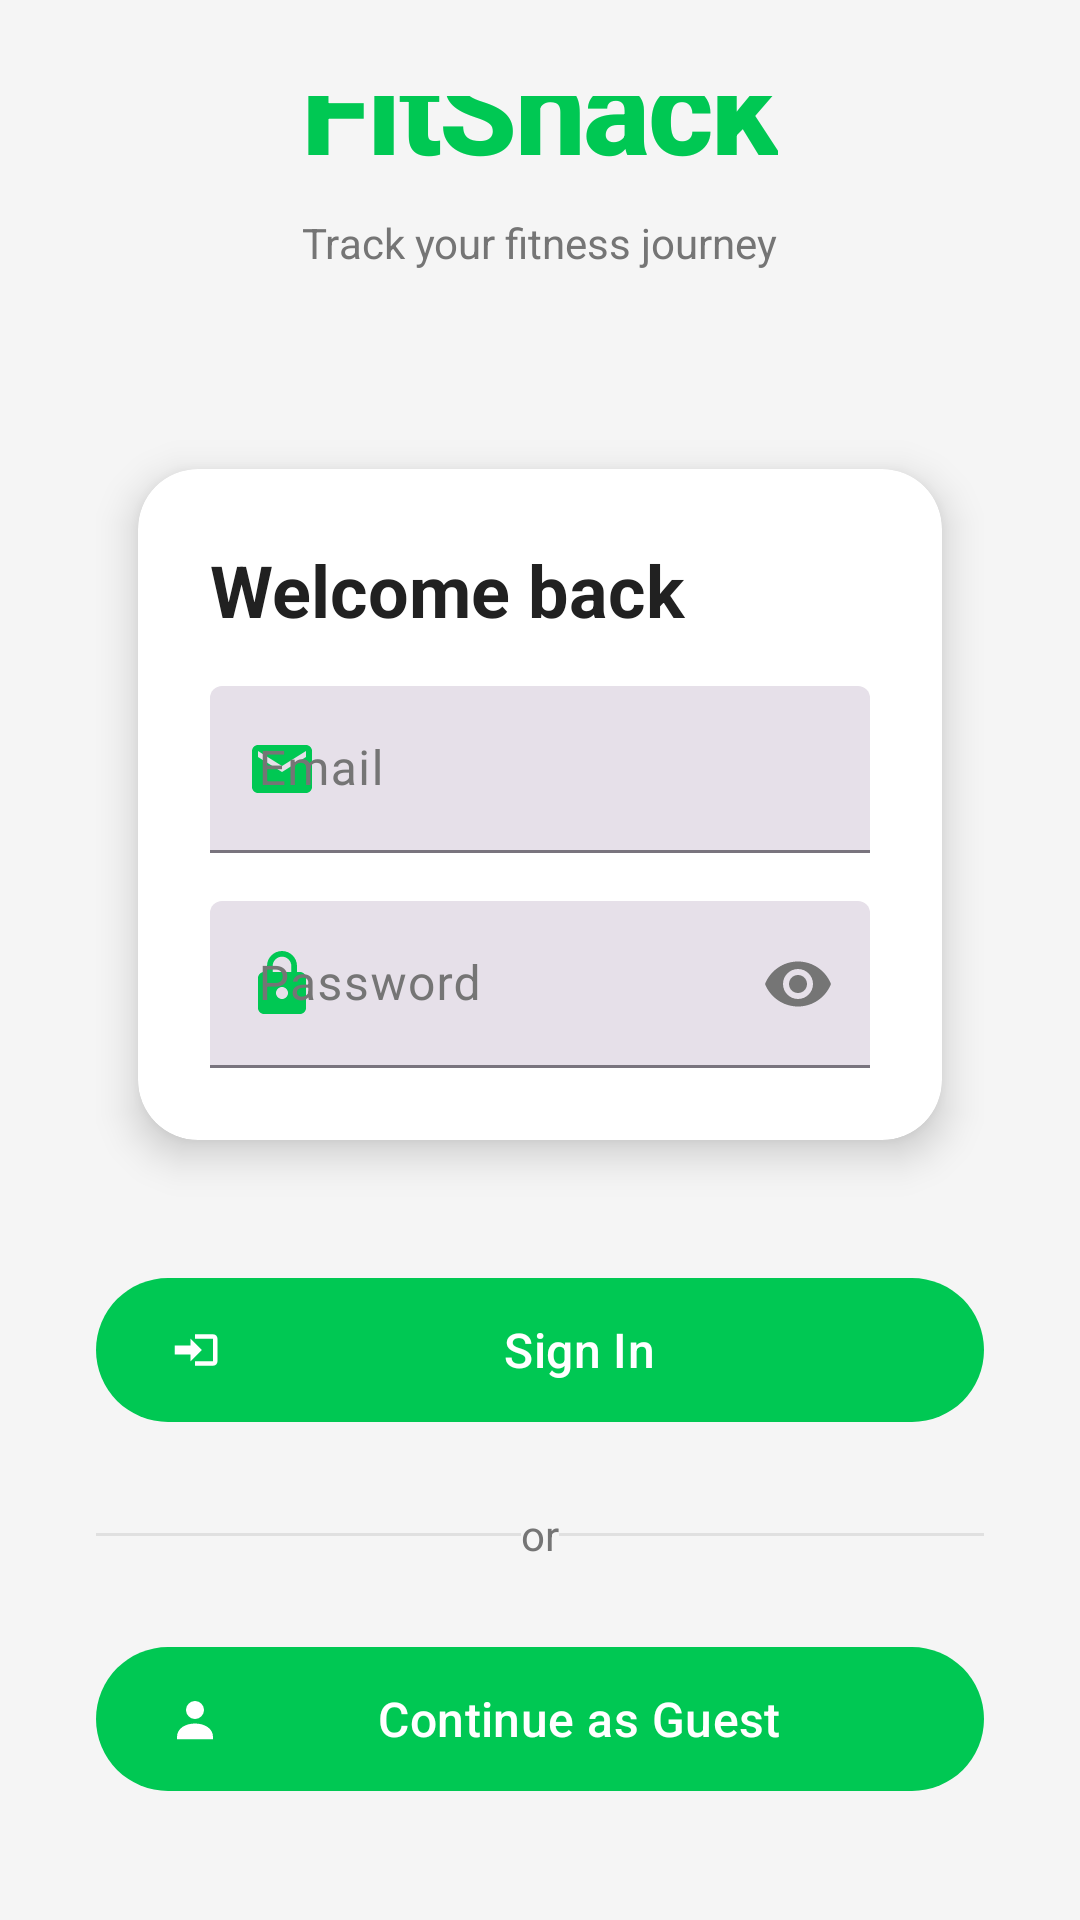

Write the Android layout XML for this screen, with the resource values it uses.
<!-- AndroidManifest.xml: application theme Theme.FitSnacks -->
<!-- res/layout/fragment_login.xml -->
<?xml version="1.0" encoding="utf-8"?>
<LinearLayout xmlns:android="http://schemas.android.com/apk/res/android"
    xmlns:app="http://schemas.android.com/apk/res-auto"
    android:layout_width="match_parent"
    android:layout_height="match_parent"
    android:orientation="vertical"
    android:gravity="center"
    android:padding="32dp"
    android:background="@color/background_light">

    
    <LinearLayout
        android:layout_width="match_parent"
        android:layout_height="wrap_content"
        android:orientation="vertical"
        android:gravity="center"
        android:layout_marginBottom="48dp">

        <TextView
            android:layout_width="wrap_content"
            android:layout_height="wrap_content"
            android:text="@string/title_app"
            android:textSize="42sp"
            android:textStyle="bold"
            android:textColor="@color/fit_green"
            android:letterSpacing="-0.02"
            android:fontFamily="sans-serif-medium" />

        <TextView
            android:layout_width="wrap_content"
            android:layout_height="wrap_content"
            android:text="@string/track_fitness_journey"
            android:textColor="@color/text_secondary"
            android:layout_marginTop="8dp" />
    </LinearLayout>

    
    <androidx.cardview.widget.CardView
        android:layout_width="match_parent"
        android:layout_height="wrap_content"
        app:cardCornerRadius="20dp"
        app:cardElevation="8dp"
        app:cardBackgroundColor="@color/white"
        android:layout_marginBottom="24dp">

        <LinearLayout
            android:layout_width="match_parent"
            android:layout_height="wrap_content"
            android:orientation="vertical"
            android:padding="24dp">

            <TextView
                android:layout_width="match_parent"
                android:layout_height="wrap_content"
                android:text="@string/welcome_back"
                android:textSize="24sp"
                android:textStyle="bold"
                android:textColor="@color/text_primary"
                android:layout_marginBottom="16dp" />

            
            <com.google.android.material.textfield.TextInputLayout
                android:id="@+id/emailLayout"
                style="@style/Widget.Material3.TextInputLayout.FilledBox"
                android:layout_width="match_parent"
                android:layout_height="wrap_content"
                android:hint="@string/hint_email"
                app:startIconDrawable="@drawable/ic_email"
                app:startIconTint="@color/fit_green">

                <com.google.android.material.textfield.TextInputEditText
                    android:id="@+id/input_email"
                    android:layout_width="match_parent"
                    android:layout_height="wrap_content"
                    android:inputType="textEmailAddress"
                    android:autofillHints="emailAddress" />

            </com.google.android.material.textfield.TextInputLayout>

            
            <com.google.android.material.textfield.TextInputLayout
                android:id="@+id/passwordLayout"
                style="@style/Widget.Material3.TextInputLayout.FilledBox"
                android:layout_width="match_parent"
                android:layout_height="wrap_content"
                android:hint="@string/hint_password"
                android:layout_marginTop="16dp"
                app:startIconDrawable="@drawable/ic_lock"
                app:startIconTint="@color/fit_green"
                app:endIconMode="password_toggle">

                <com.google.android.material.textfield.TextInputEditText
                    android:id="@+id/input_password"
                    android:layout_width="match_parent"
                    android:layout_height="wrap_content"
                    android:inputType="textPassword"
                    android:autofillHints="password" />

            </com.google.android.material.textfield.TextInputLayout>

        </LinearLayout>
    </androidx.cardview.widget.CardView>

    
    <com.google.android.material.button.MaterialButton
        android:id="@+id/btn_sign_in"
        android:layout_width="match_parent"
        android:layout_height="56dp"
        android:text="@string/btn_sign_in"
        app:icon="@drawable/ic_login"
        app:iconTint="@color/white" />

    
    <LinearLayout
        android:layout_width="match_parent"
        android:layout_height="wrap_content"
        android:orientation="horizontal"
        android:gravity="center"
        android:layout_marginVertical="24dp">

        <View
            android:layout_width="0dp"
            android:layout_height="1dp"
            android:layout_weight="1"
            android:background="@color/surface_variant" />

        <TextView
            android:layout_width="wrap_content"
            android:layout_height="wrap_content"
            android:text="@string/or"
            android:textColor="@color/text_secondary" />

        <View
            android:layout_width="0dp"
            android:layout_height="1dp"
            android:layout_weight="1"
            android:background="@color/surface_variant" />

    </LinearLayout>

    
    <com.google.android.material.button.MaterialButton
        android:id="@+id/btn_continue_guest"
        android:layout_width="match_parent"
        android:layout_height="56dp"
        android:text="@string/btn_continue_guest"
        app:icon="@drawable/ic_guest"
        app:iconTint="@color/white" />

    
    <TextView
        android:layout_width="wrap_content"
        android:layout_height="wrap_content"
        android:text="By continuing, you agree to our Terms &amp; Privacy"
        android:textSize="12sp"
        android:textColor="@color/text_tertiary"
        android:layout_marginTop="32dp"
        android:gravity="center" />

</LinearLayout>
<!-- resources referenced by this layout -->
<resources>
  <color name="background_light">#FFF5F5F5</color>
  <color name="fit_green">#FF00C853</color>
  <color name="surface_variant">#FFE0E0E0</color>
  <color name="text_primary">#FF212121</color>
  <color name="text_secondary">#FF757575</color>
  <color name="text_tertiary">#FF9E9E9E</color>
  <color name="white">#FFFFFFFF</color>
  <string name="btn_continue_guest">Continue as Guest</string>
  <string name="btn_sign_in">Sign In</string>
  <string name="hint_email">Email</string>
  <string name="hint_password">Password</string>
  <string name="or">or</string>
  <string name="title_app">FitSnack</string>
  <string name="track_fitness_journey">Track your fitness journey</string>
  <string name="welcome_back">Welcome back</string>
  <style name="Theme.FitSnacks" parent="Base.Theme.FitSnacks" />
  <color name="fit_green_light">#FF80E4A9</color>
  <color name="fit_green_dark">#FF009624</color>
  <color name="fit_orange">#FFFF6D00</color>
  <color name="fit_orange_light">#FFFFB380</color>
  <color name="fit_orange_dark">#FFCC5200</color>
  <color name="fit_teal">#FF00BFA5</color>
  <color name="fit_teal_light">#FF80DFD2</color>
  <color name="fit_gradient_start">#FF00C853</color>
  <color name="muted">#FF9E9E9E</color>
  <style name="TextAppearance.FitSnacks.Headline.Large" parent="TextAppearance.Material3.HeadlineLarge">
          <item name="android:fontFamily">sans-serif-medium</item>
          <item name="android:textStyle">bold</item>
          <item name="android:textSize">32sp</item>
          <item name="android:letterSpacing">-0.01</item>
      </style>
  <style name="TextAppearance.FitSnacks.Headline.Medium" parent="TextAppearance.Material3.HeadlineMedium">
          <item name="android:fontFamily">sans-serif-medium</item>
          <item name="android:textSize">24sp</item>
          <item name="android:textStyle">bold</item>
      </style>
  <style name="TextAppearance.FitSnacks.Title.Large" parent="TextAppearance.Material3.TitleLarge">
          <item name="android:fontFamily">sans-serif-medium</item>
          <item name="android:textSize">20sp</item>
          <item name="android:textStyle">bold</item>
      </style>
  <style name="TextAppearance.FitSnacks.Title.Medium" parent="TextAppearance.Material3.TitleMedium">
          <item name="android:fontFamily">sans-serif</item>
          <item name="android:textSize">16sp</item>
          <item name="android:fontWeight">500</item>
          <item name="android:textStyle">normal</item>
      </style>
  <style name="TextAppearance.FitSnacks.Body.Large" parent="TextAppearance.Material3.BodyLarge">
          <item name="android:fontFamily">sans-serif</item>
          <item name="android:textSize">16sp</item>
          <item name="android:lineSpacingExtra">4sp</item>
      </style>
  <style name="TextAppearance.FitSnacks.Body.Medium" parent="TextAppearance.Material3.BodyMedium">
          <item name="android:fontFamily">sans-serif</item>
          <item name="android:textSize">14sp</item>
          <item name="android:lineSpacingExtra">2sp</item>
      </style>
  <style name="ShapeAppearance.FitSnacks.Small" parent="ShapeAppearance.Material3.SmallComponent">
          <item name="cornerFamily">rounded</item>
          <item name="cornerSize">8dp</item>
      </style>
  <style name="ShapeAppearance.FitSnacks.Medium" parent="ShapeAppearance.Material3.MediumComponent">
          <item name="cornerFamily">rounded</item>
          <item name="cornerSize">12dp</item>
      </style>
  <style name="ShapeAppearance.FitSnacks.Large" parent="ShapeAppearance.Material3.LargeComponent">
          <item name="cornerFamily">rounded</item>
          <item name="cornerSize">16dp</item>
      </style>
  <style name="CardView.FitSnacks" parent="CardView">
          <item name="cardCornerRadius">16dp</item>
          <item name="cardElevation">8dp</item>
          <item name="cardUseCompatPadding">true</item>
          <item name="cardBackgroundColor">@color/white</item>
      </style>
</resources>
